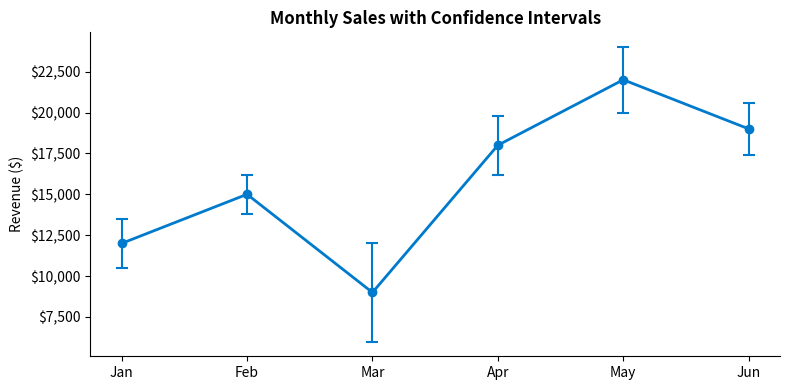
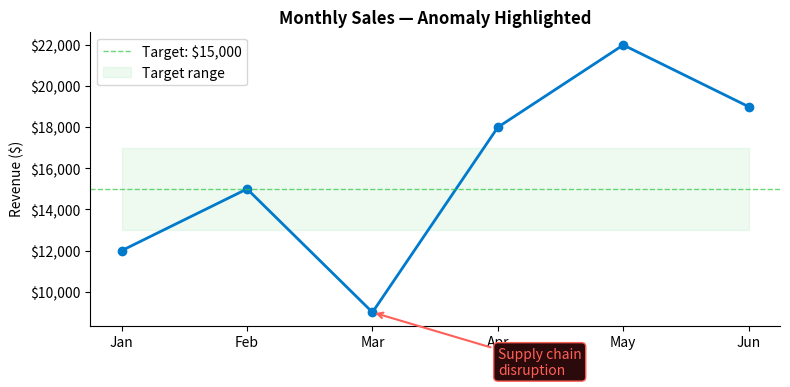

These charts were generated, in order, by the following Python code:
"""
Matplotlib 101 — Episode 09: "Add Error Bars and Annotations"
Karen: "The board wants confidence intervals. And highlight the anomaly in March."

Run: python ep09_annotations.py
"""
import matplotlib.pyplot as plt
import numpy as np

months = ["Jan", "Feb", "Mar", "Apr", "May", "Jun"]
sales = [12000, 15000, 9000, 18000, 22000, 19000]
errors = [1500, 1200, 3000, 1800, 2000, 1600]

# ══════════════════════════════════════════════════
# ACT 1: Error Bars
# ══════════════════════════════════════════════════

fig, ax = plt.subplots(figsize=(8, 4))

ax.errorbar(months, sales, yerr=errors,
            fmt="o-",                     # Line with dots
            color="#007acc",
            ecolor="#007acc",             # Error bar color
            elinewidth=1.5,
            capsize=4,                    # Cap width on error bars
            capthick=1.5,
            linewidth=2,
            markersize=6)

ax.set_title("Monthly Sales with Confidence Intervals", fontweight="bold")
ax.set_ylabel("Revenue ($)")
ax.yaxis.set_major_formatter(plt.FuncFormatter(lambda x, _: f"${x:,.0f}"))
ax.spines["top"].set_visible(False)
ax.spines["right"].set_visible(False)

plt.tight_layout()
plt.show()

# ══════════════════════════════════════════════════
# ACT 2: Annotations
# ══════════════════════════════════════════════════
# Karen: "What happened in March? Highlight it."

fig, ax = plt.subplots(figsize=(8, 4))

ax.plot(months, sales, color="#007acc", linewidth=2, marker="o", markersize=6)

# Annotate the anomaly
ax.annotate(
    "Supply chain\ndisruption",
    xy=("Mar", 9000),                    # Point to annotate
    xytext=("Apr", 6000),               # Text position
    fontsize=10, color="#ff5f57",
    arrowprops=dict(arrowstyle="->", color="#ff5f57", lw=1.5),
    bbox=dict(boxstyle="round,pad=0.3", facecolor="#2a0a0a", edgecolor="#ff5f57"),
)

# Horizontal reference line (target)
ax.axhline(y=15000, color="#28c840", linestyle="--", linewidth=1, alpha=0.7,
           label="Target: $15,000")

# Shaded region (acceptable range)
ax.fill_between(months, 13000, 17000, alpha=0.08, color="#28c840",
                label="Target range")

ax.legend(loc="upper left")
ax.set_title("Monthly Sales — Anomaly Highlighted", fontweight="bold")
ax.set_ylabel("Revenue ($)")
ax.yaxis.set_major_formatter(plt.FuncFormatter(lambda x, _: f"${x:,.0f}"))
ax.spines["top"].set_visible(False)
ax.spines["right"].set_visible(False)

plt.tight_layout()
plt.show()

# ══════════════════════════════════════════════════
# RECAP
# ══════════════════════════════════════════════════
# • ax.errorbar(x, y, yerr=...) — error bars
# • capsize= — width of error bar caps
# • ax.annotate(text, xy=, xytext=, arrowprops=) — callout
# • ax.axhline(y=) — horizontal reference line
# • ax.fill_between(x, y1, y2) — shaded region
# • bbox=dict(...) — text box background
